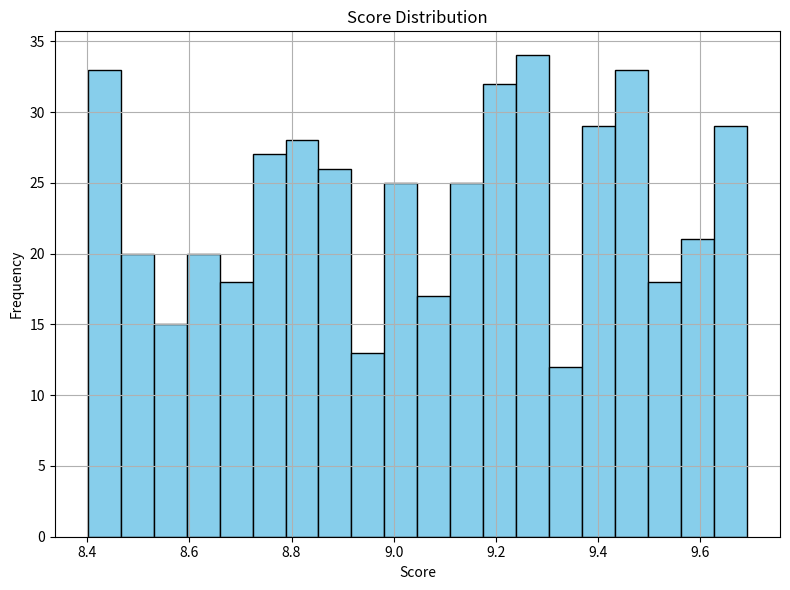
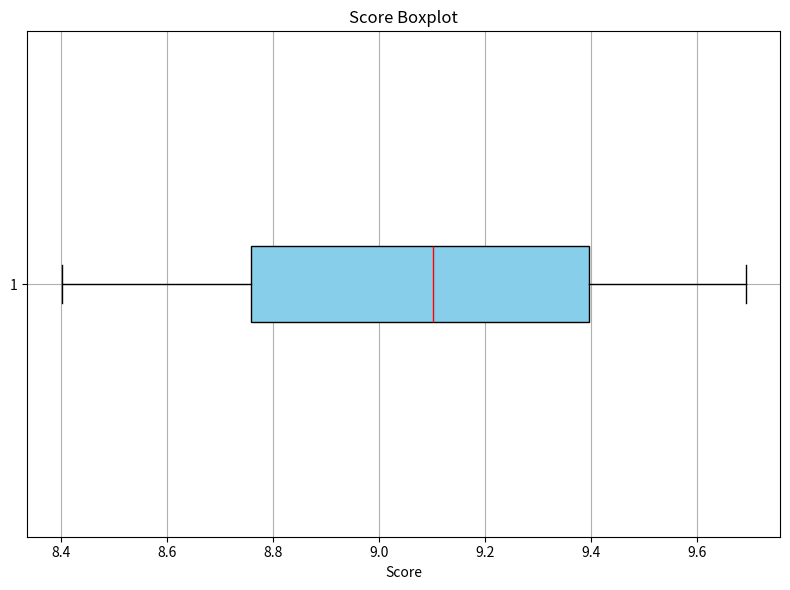

The matplotlib source for these figures, in order:
import pandas as pd
import numpy as np
import matplotlib
import matplotlib.pyplot as plt  # 导入 pyplot，用于绘制图形
matplotlib.use('Agg')  # 设置无图形界面的后端

# 生成一个简单的数据集（475个数据）
data = {
    'No': np.arange(1, 476),  # 1 到 475 的编号
    'Score': np.random.uniform(8.4, 9.7, 475)  # 随机生成 475 个分数
}

df = pd.DataFrame(data)

# 统计分析：描述性统计
print("描述性统计：")
print(df['Score'].describe())

# 简单的数据可视化：直方图和箱线图

# 1. 直方图：分数分布
plt.figure(figsize=(8, 6))
plt.hist(df['Score'], bins=20, color='skyblue', edgecolor='black')
plt.title('Score Distribution')
plt.xlabel('Score')
plt.ylabel('Frequency')
plt.grid(True)
plt.tight_layout()

# 保存直方图
plt.savefig('score_histogram.png')
plt.close()  # 关闭图形，避免后台显示问题

# 2. 箱线图：分数分布
plt.figure(figsize=(8, 6))
plt.boxplot(df['Score'], vert=False, patch_artist=True, boxprops=dict(facecolor='skyblue', color='black'), medianprops=dict(color='red'))
plt.title('Score Boxplot')
plt.xlabel('Score')
plt.grid(True)
plt.tight_layout()

# 保存箱线图
plt.savefig('score_boxplot.png')
plt.close()  # 关闭图形，避免后台显示问题
